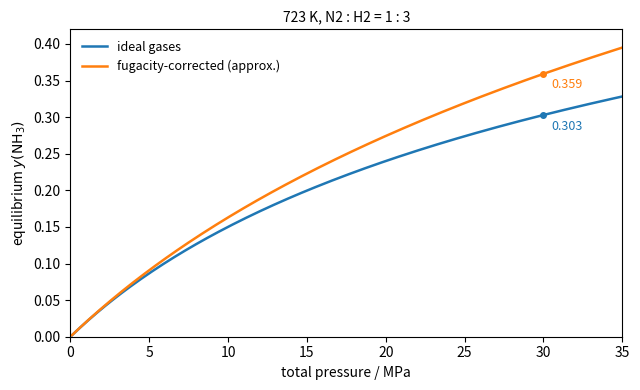

Generate this figure with matplotlib:
"""Equilibrium NH3 mole fraction at 723 K for a stoichiometric 1:3 feed, K0 = 6.4e-3 for
1/2 N2 + 3/2 H2 <=> NH3, as a function of total pressure: ideal gases vs fugacity-corrected.
Fugacity coefficients at 30 MPa (generalized charts): phi(N2) = 1.15, phi(H2) = 1.09, phi(NH3) = 0.87;
at other pressures ln phi is scaled linearly with p (second-virial approximation), so the corrected
curve is only indicative."""

import numpy as np
import matplotlib.pyplot as plt
from scipy.optimize import brentq

K = 6.4e-3
phi30 = {"N2": 1.15, "H2": 1.09, "NH3": 0.87}


def y_nh3(p_bar, corrected):
    if corrected:
        s = p_bar / 300.0
        kphi = phi30["NH3"] ** s / (phi30["N2"] ** (0.5 * s) * phi30["H2"] ** (1.5 * s))
    else:
        kphi = 1.0
    f = lambda x: 2 * x * (4 - 2 * x) / (3**1.5 * (1 - x) ** 2) / p_bar * kphi - K
    x = brentq(f, 1e-12, 1 - 1e-12)
    return 2 * x / (4 - 2 * x)


p = np.linspace(1, 350, 200)       # bar
fig, ax = plt.subplots(figsize=(6.5, 4))
ax.plot(p / 10, [y_nh3(q, False) for q in p], color="C0", lw=1.8, label="ideal gases")
ax.plot(p / 10, [y_nh3(q, True) for q in p], color="C1", lw=1.8, label="fugacity-corrected (approx.)")
for corr, c in [(False, "C0"), (True, "C1")]:
    yv = y_nh3(300, corr)
    ax.plot([30], [yv], "o", color=c, ms=4)
    ax.annotate(f"{yv:.3f}", (30.5, yv - 0.02), color=c, fontsize=9)
ax.set_xlabel("total pressure / MPa")
ax.set_ylabel(r"equilibrium $y(\mathrm{NH_3})$")
ax.set_xlim(0, 35)
ax.set_ylim(0, 0.42)
ax.set_title("723 K, N2 : H2 = 1 : 3", fontsize=10)
ax.legend(frameon=False, fontsize=9, loc="upper left")
fig.tight_layout()
